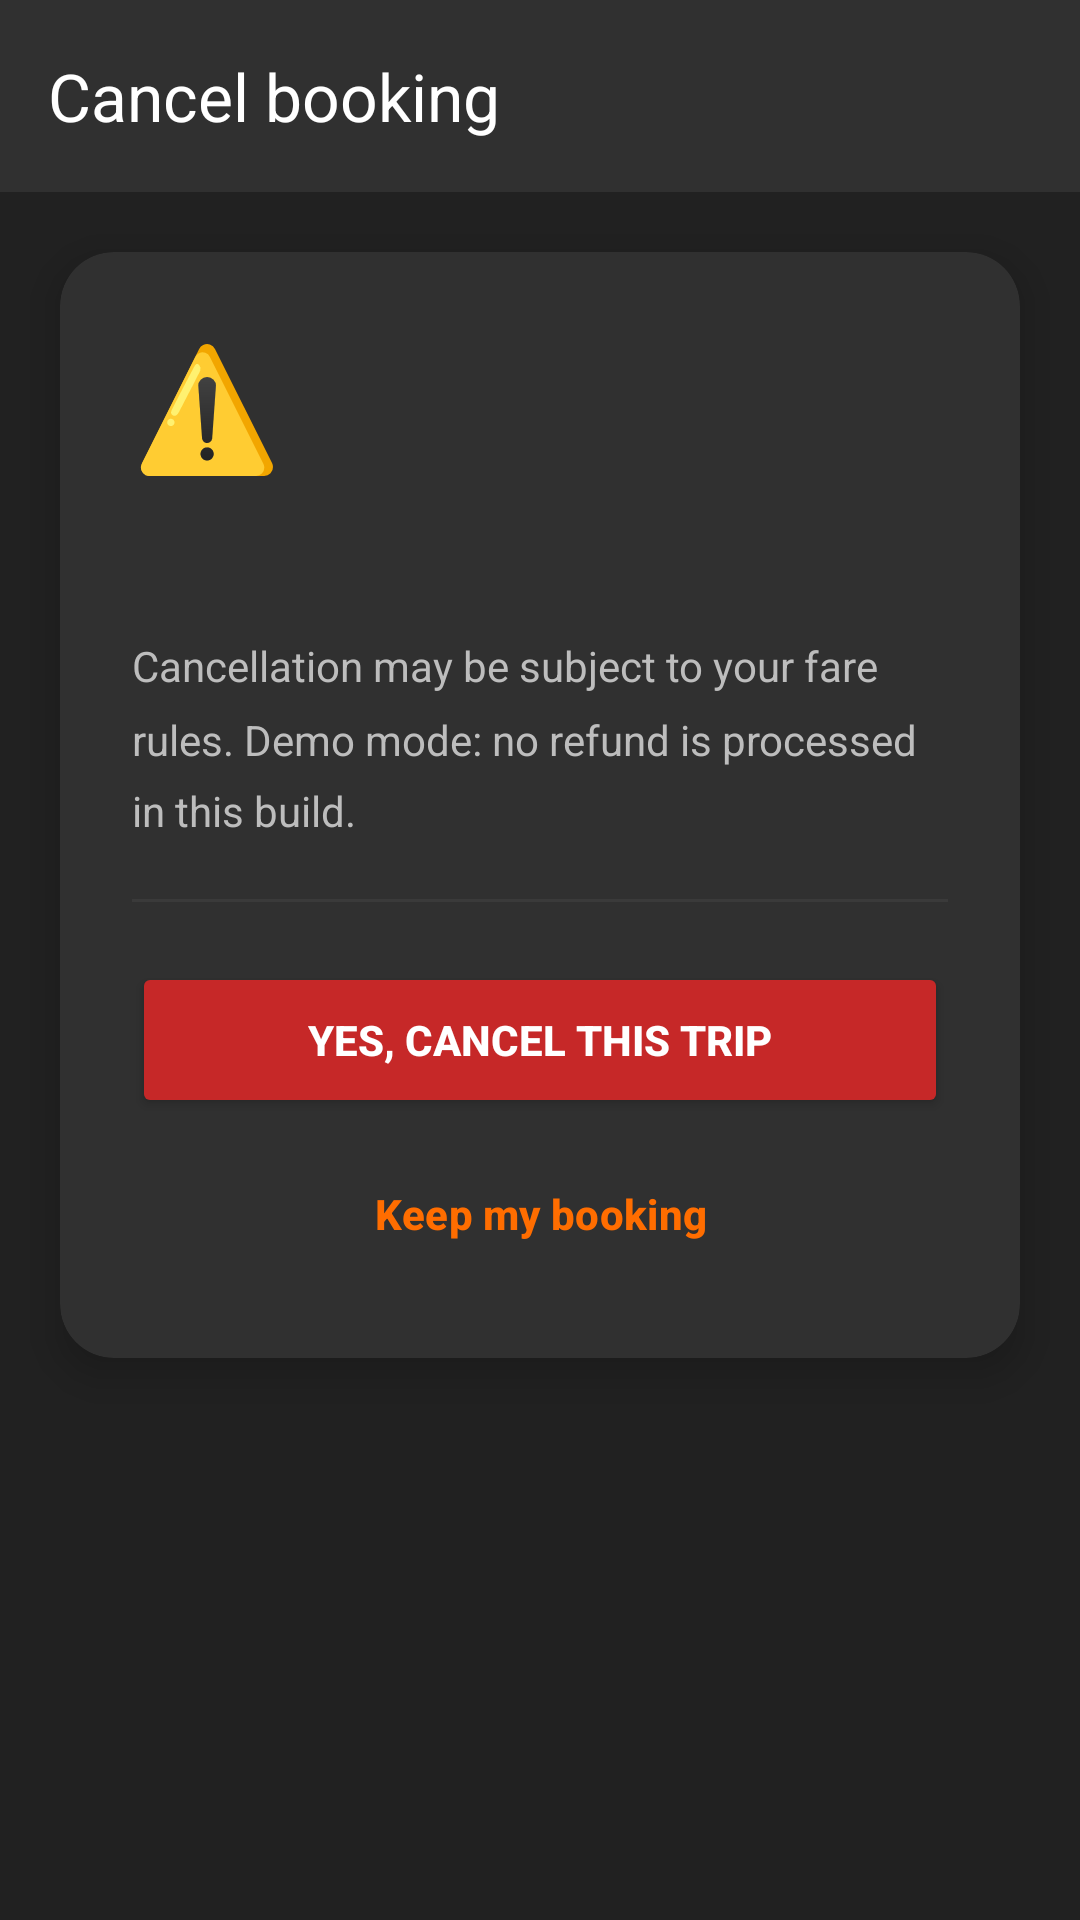

Reconstruct the res/layout file that produces this screen, plus the resources it refers to.
<!-- AndroidManifest.xml: application theme Theme.Roamist -->
<!-- res/layout/activity_cancel_booking.xml -->
<?xml version="1.0" encoding="utf-8"?>
<LinearLayout xmlns:android="http://schemas.android.com/apk/res/android"
    xmlns:app="http://schemas.android.com/apk/res-auto"
    xmlns:tools="http://schemas.android.com/tools"
    android:layout_width="match_parent"
    android:layout_height="match_parent"
    android:orientation="vertical"
    android:background="@color/primary_dark"
    tools:context=".activities.CancelBookingActivity">

    <com.google.android.material.appbar.AppBarLayout
        android:layout_width="match_parent"
        android:layout_height="wrap_content"
        android:background="@color/surface_dark"
        app:elevation="4dp">

        <androidx.appcompat.widget.Toolbar
            android:id="@+id/cancel_toolbar"
            android:layout_width="match_parent"
            android:layout_height="?attr/actionBarSize"
            app:title="Cancel booking"
            app:titleTextColor="#FFFFFF"
            app:navigationIconTint="@color/accent_orange" />
    </com.google.android.material.appbar.AppBarLayout>

    <androidx.cardview.widget.CardView
        android:layout_width="match_parent"
        android:layout_height="wrap_content"
        android:layout_margin="20dp"
        app:cardBackgroundColor="@color/surface_dark"
        app:cardCornerRadius="18dp"
        app:cardElevation="8dp">

        <LinearLayout
            android:layout_width="match_parent"
            android:layout_height="wrap_content"
            android:orientation="vertical"
            android:padding="24dp">

            <TextView
                android:layout_width="wrap_content"
                android:layout_height="wrap_content"
                android:text="⚠️"
                android:textSize="40sp" />

            <TextView
                android:id="@+id/tv_cancel_trip_name"
                android:layout_width="match_parent"
                android:layout_height="wrap_content"
                android:layout_marginTop="12dp"
                android:textColor="#FFFFFF"
                android:textSize="20sp"
                android:textStyle="bold"
                tools:text="Skardu" />

            <TextView
                android:layout_width="match_parent"
                android:layout_height="wrap_content"
                android:layout_marginTop="12dp"
                android:lineSpacingMultiplier="1.45"
                android:text="Cancellation may be subject to your fare rules. Demo mode: no refund is processed in this build."
                android:textColor="#BDBDBD"
                android:textSize="14sp" />

            <View
                android:layout_width="match_parent"
                android:layout_height="1dp"
                android:layout_marginTop="20dp"
                android:layout_marginBottom="20dp"
                android:background="#3A3A3A" />

            <Button
                android:id="@+id/btn_confirm_cancel"
                android:layout_width="match_parent"
                android:layout_height="52dp"
                android:backgroundTint="#C62828"
                android:text="Yes, cancel this trip"
                android:textColor="#FFFFFF"
                android:textStyle="bold" />

            <Button
                android:id="@+id/btn_keep_booking"
                style="?attr/borderlessButtonStyle"
                android:layout_width="match_parent"
                android:layout_height="48dp"
                android:layout_marginTop="8dp"
                android:text="Keep my booking"
                android:textColor="@color/accent_orange"
                android:textStyle="bold" />
        </LinearLayout>
    </androidx.cardview.widget.CardView>
</LinearLayout>
<!-- resources referenced by this layout -->
<resources>
  <color name="accent_orange">#FF6D00</color>
  <color name="primary_dark">#212121</color>
  <color name="surface_dark">#303030</color>
  <style name="Theme.Roamist" parent="Base.Theme.Roamist" />
  <style name="Base.Theme.Roamist" parent="Theme.Material3.DayNight.NoActionBar">
          <item name="colorPrimary">@color/primary_dark</item>
          <item name="colorPrimaryVariant">@color/surface_dark</item>
          <item name="colorOnPrimary">@color/pakistan_white</item>
          <item name="colorSecondary">@color/accent_orange</item>
          <item name="android:statusBarColor">@color/primary_dark</item>
          <item name="android:navigationBarColor">@color/surface_dark</item>
          <item name="android:windowBackground">@color/surface_dark</item>
      </style>
  <color name="pakistan_white">#FFFFFF</color>
</resources>
